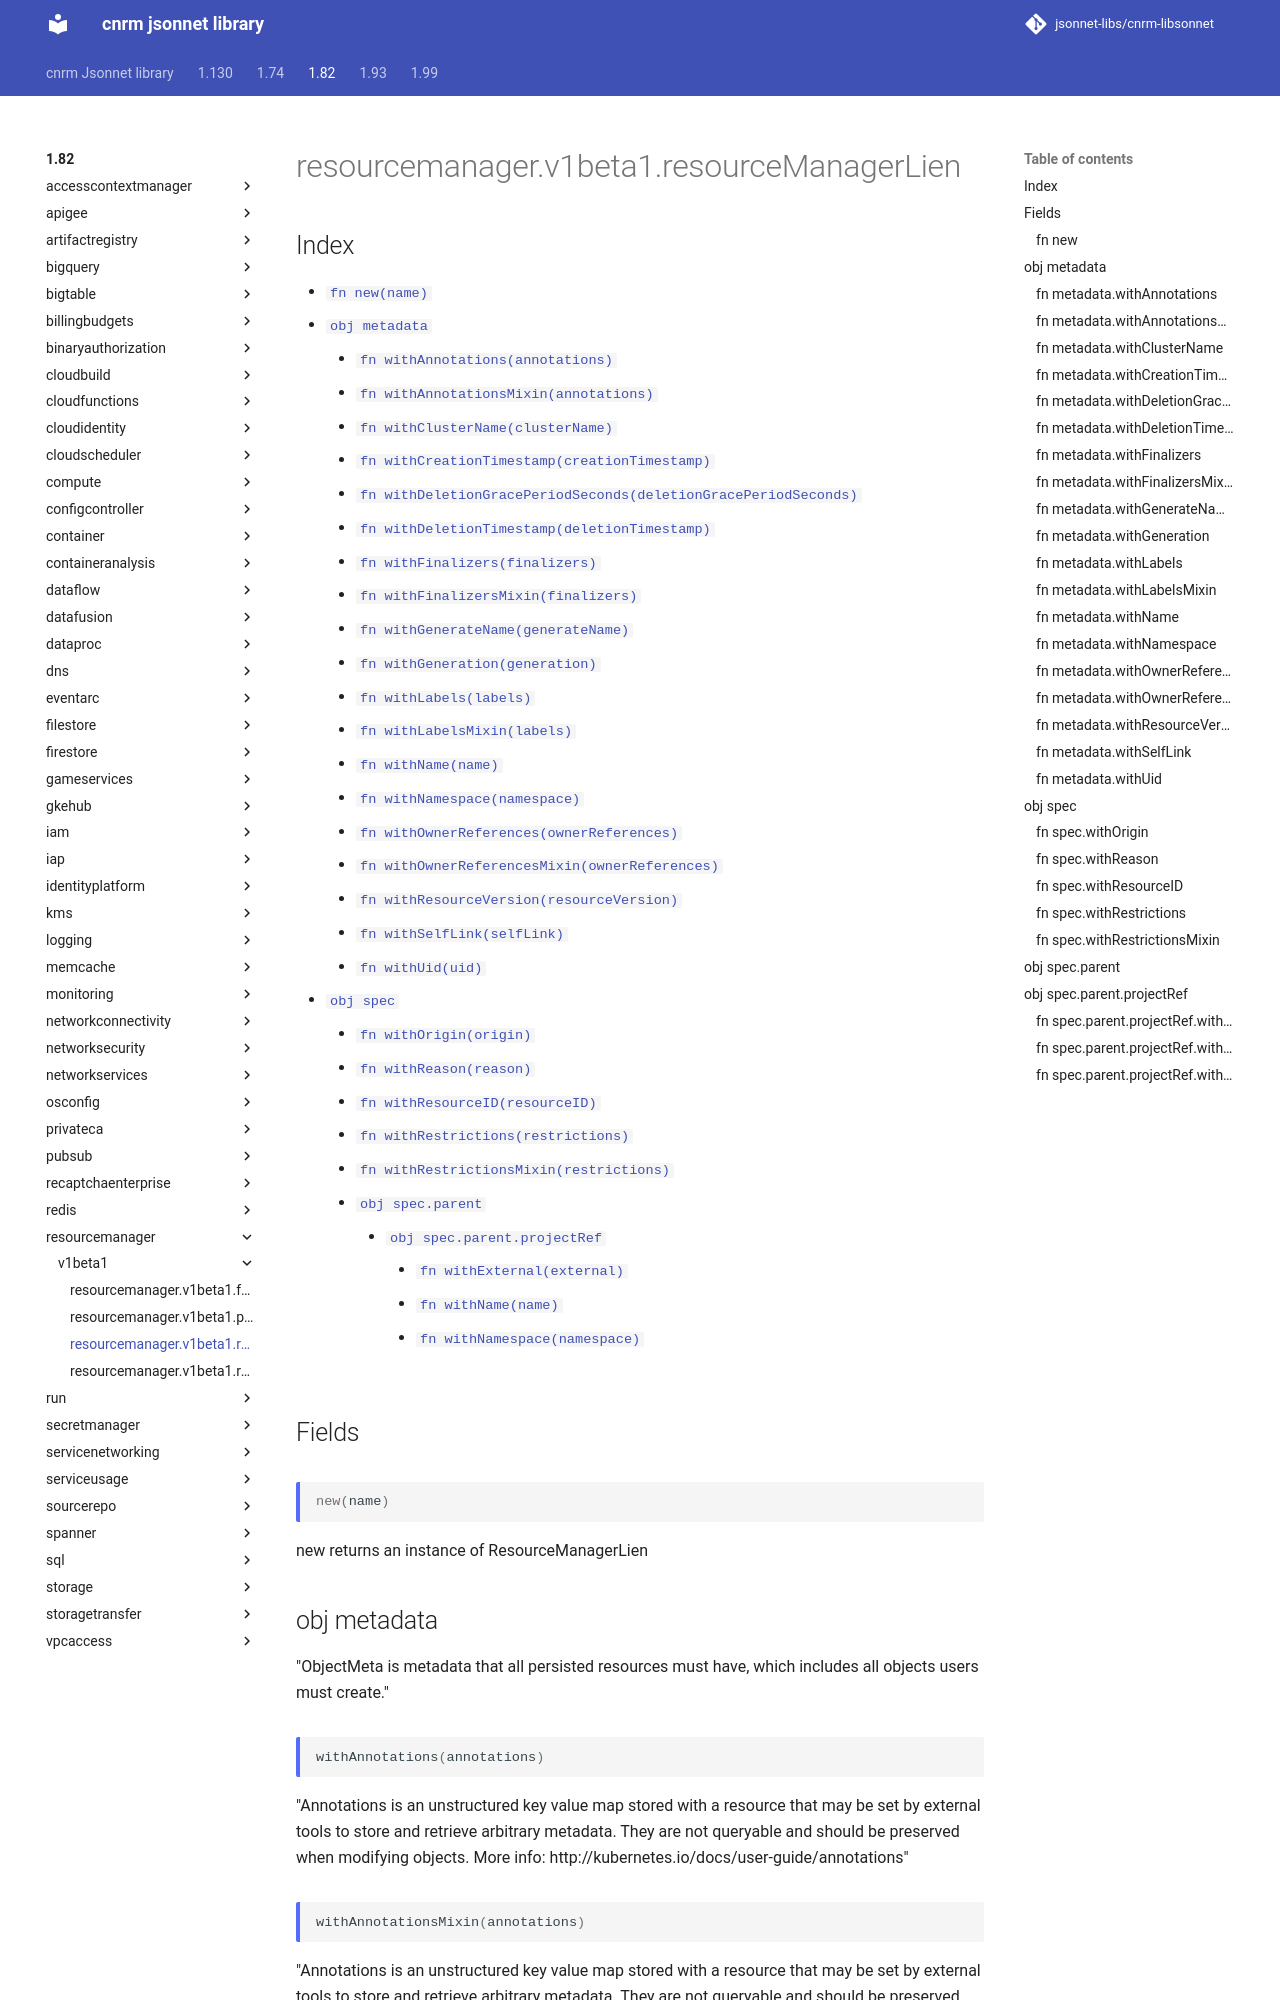

repository: jsonnet-libs/cnrm-libsonnet · page: 1.82/resourcemanager/v1beta1/resourceManagerLien/index.html · generator: mkdocs

---
permalink: /1.82/resourcemanager/v1beta1/resourceManagerLien/
---

# resourcemanager.v1beta1.resourceManagerLien



## Index

* [`fn new(name)`](#fn-new)
* [`obj metadata`](#obj-metadata)
  * [`fn withAnnotations(annotations)`](#fn-metadatawithannotations)
  * [`fn withAnnotationsMixin(annotations)`](#fn-metadatawithannotationsmixin)
  * [`fn withClusterName(clusterName)`](#fn-metadatawithclustername)
  * [`fn withCreationTimestamp(creationTimestamp)`](#fn-metadatawithcreationtimestamp)
  * [`fn withDeletionGracePeriodSeconds(deletionGracePeriodSeconds)`](#fn-metadatawithdeletiongraceperiodseconds)
  * [`fn withDeletionTimestamp(deletionTimestamp)`](#fn-metadatawithdeletiontimestamp)
  * [`fn withFinalizers(finalizers)`](#fn-metadatawithfinalizers)
  * [`fn withFinalizersMixin(finalizers)`](#fn-metadatawithfinalizersmixin)
  * [`fn withGenerateName(generateName)`](#fn-metadatawithgeneratename)
  * [`fn withGeneration(generation)`](#fn-metadatawithgeneration)
  * [`fn withLabels(labels)`](#fn-metadatawithlabels)
  * [`fn withLabelsMixin(labels)`](#fn-metadatawithlabelsmixin)
  * [`fn withName(name)`](#fn-metadatawithname)
  * [`fn withNamespace(namespace)`](#fn-metadatawithnamespace)
  * [`fn withOwnerReferences(ownerReferences)`](#fn-metadatawithownerreferences)
  * [`fn withOwnerReferencesMixin(ownerReferences)`](#fn-metadatawithownerreferencesmixin)
  * [`fn withResourceVersion(resourceVersion)`](#fn-metadatawithresourceversion)
  * [`fn withSelfLink(selfLink)`](#fn-metadatawithselflink)
  * [`fn withUid(uid)`](#fn-metadatawithuid)
* [`obj spec`](#obj-spec)
  * [`fn withOrigin(origin)`](#fn-specwithorigin)
  * [`fn withReason(reason)`](#fn-specwithreason)
  * [`fn withResourceID(resourceID)`](#fn-specwithresourceid)
  * [`fn withRestrictions(restrictions)`](#fn-specwithrestrictions)
  * [`fn withRestrictionsMixin(restrictions)`](#fn-specwithrestrictionsmixin)
  * [`obj spec.parent`](#obj-specparent)
    * [`obj spec.parent.projectRef`](#obj-specparentprojectref)
      * [`fn withExternal(external)`](#fn-specparentprojectrefwithexternal)
      * [`fn withName(name)`](#fn-specparentprojectrefwithname)
      * [`fn withNamespace(namespace)`](#fn-specparentprojectrefwithnamespace)

## Fields

### fn new

```ts
new(name)
```

new returns an instance of ResourceManagerLien

## obj metadata

"ObjectMeta is metadata that all persisted resources must have, which includes all objects users must create."

### fn metadata.withAnnotations

```ts
withAnnotations(annotations)
```

"Annotations is an unstructured key value map stored with a resource that may be set by external tools to store and retrieve arbitrary metadata. They are not queryable and should be preserved when modifying objects. More info: http://kubernetes.io/docs/user-guide/annotations"

### fn metadata.withAnnotationsMixin

```ts
withAnnotationsMixin(annotations)
```

"Annotations is an unstructured key value map stored with a resource that may be set by external tools to store and retrieve arbitrary metadata. They are not queryable and should be preserved when modifying objects. More info: http://kubernetes.io/docs/user-guide/annotations"

**Note:** This function appends passed data to existing values
